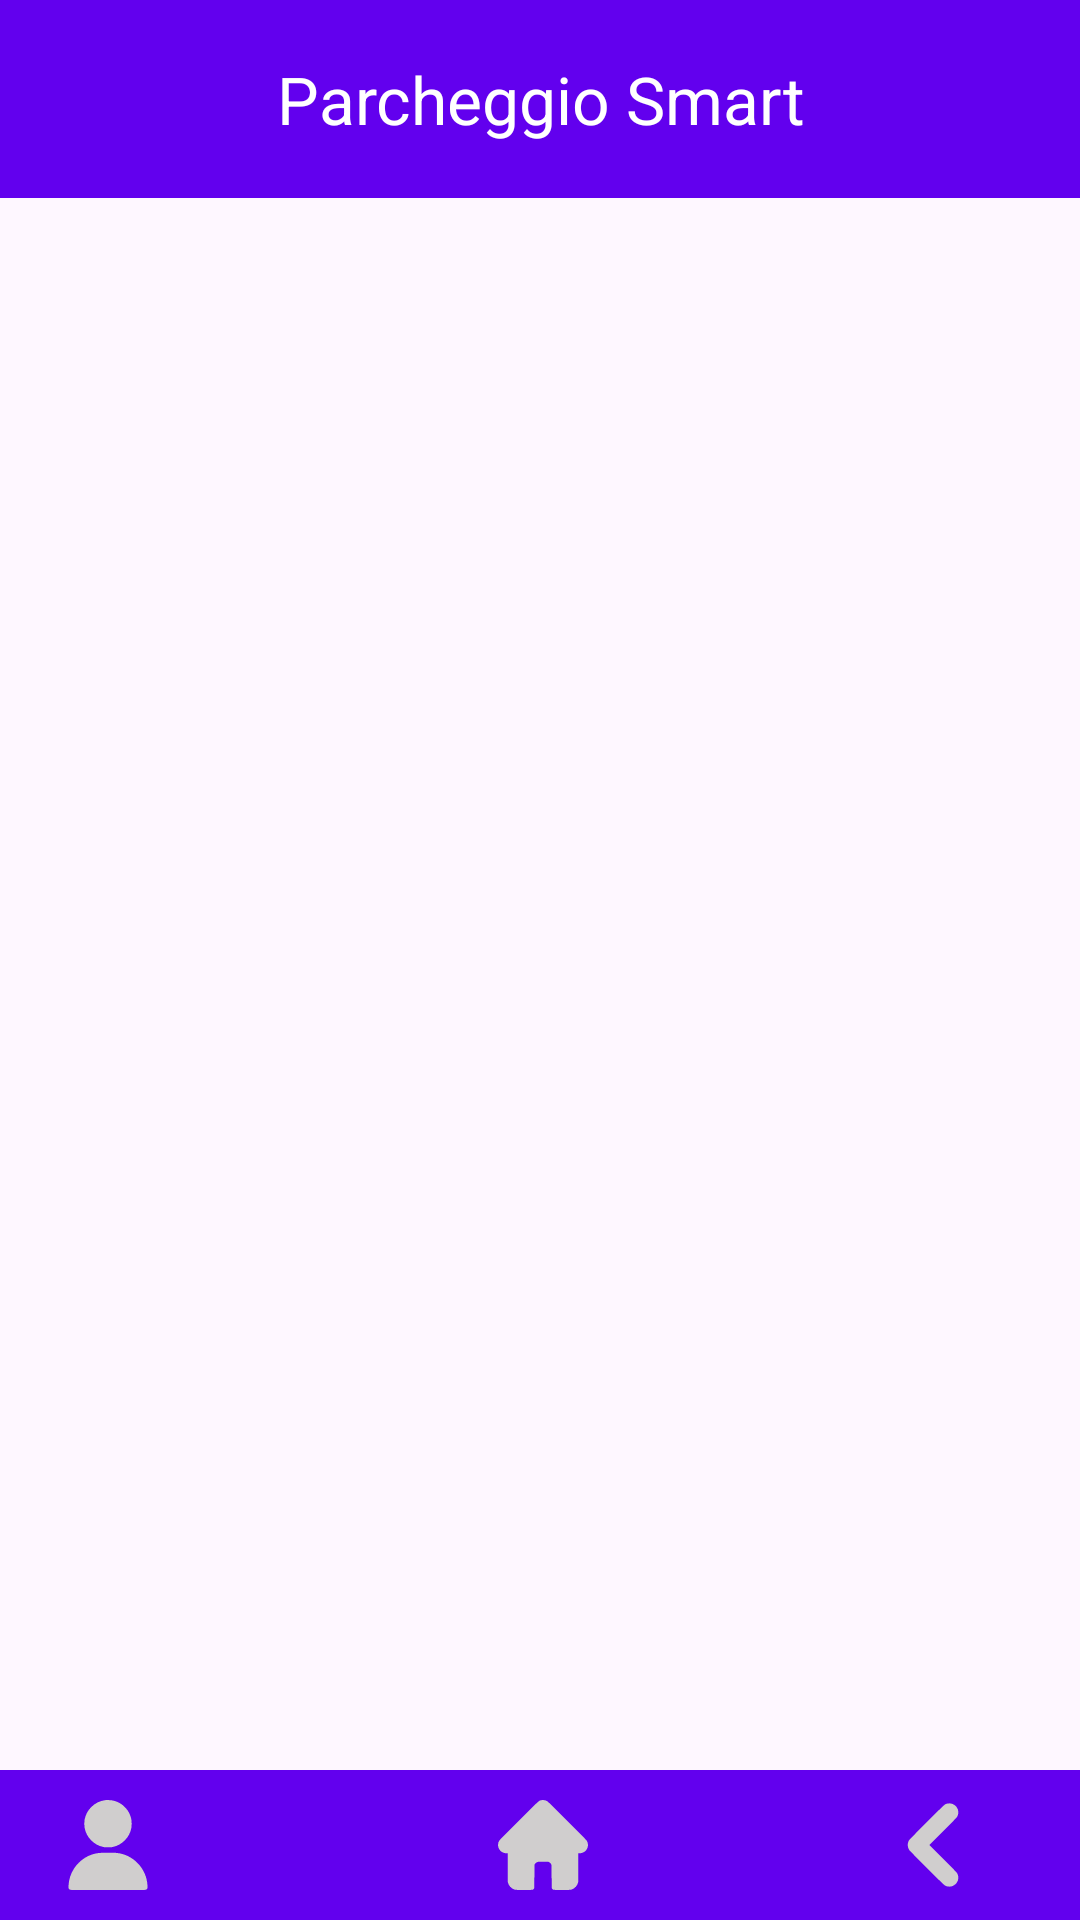

Android layout source for this screen:
<!-- AndroidManifest.xml: application theme Theme.SmartParking -->
<!-- res/layout/activity_base.xml -->
<?xml version="1.0" encoding="utf-8"?>
<androidx.coordinatorlayout.widget.CoordinatorLayout
        xmlns:android="http://schemas.android.com/apk/res/android"
        xmlns:app="http://schemas.android.com/apk/res-auto"
        android:id="@+id/base_layout"
        android:layout_width="match_parent"
        android:layout_height="match_parent">

    
    <LinearLayout
            android:id="@+id/headerLayout"
            android:layout_width="match_parent"
            android:layout_height="wrap_content"
            android:background="?attr/colorPrimary"
            android:padding="8dp"
            android:orientation="horizontal"
            android:gravity="center_vertical">

        

        

        <TextView
                android:id="@+id/tvTitle"
                android:layout_width="247dp"
                android:layout_height="wrap_content"
                android:minHeight="50dp"
                android:layout_weight="3"
                android:text="Parcheggio Smart"
                android:textAppearance="@style/TextAppearance.Material3.TitleLarge"
                android:gravity="center"
                android:textColor="@android:color/white"/>
    </LinearLayout>

    
    <FrameLayout
            android:id="@+id/container"
            android:layout_width="match_parent"
            android:layout_height="match_parent"
            android:layout_marginTop="56dp" />  

    <FrameLayout
            android:id="@+id/bottomLayout"
            android:layout_width="match_parent"
            android:layout_height="wrap_content"
            android:background="?attr/colorPrimary"
            android:padding="3dp"
            android:orientation="horizontal"
            android:layout_gravity="end|bottom"
            android:layout_marginBottom="0dp">

        
        <com.google.android.material.button.MaterialButton
                android:id="@+id/btnBack"
                style="@style/Widget.MaterialComponents.Button.Icon"
                android:layout_width="64dp"
                android:layout_height="44dp"
                app:icon="@drawable/ico_back"
                app:iconTint="#D0CECE"
                app:iconSize="30dp"
                app:iconGravity="end"
                android:layout_gravity="bottom|end"
                android:layout_marginEnd="15dp"
                android:contentDescription="@string/back"
                android:background="?attr/selectableItemBackgroundBorderless"/>

        
        <com.google.android.material.button.MaterialButton
                android:id="@+id/btnHome"
                style="@style/Widget.MaterialComponents.Button.Icon"
                android:layout_width="64dp"
                android:layout_height="44dp"
                app:icon="@drawable/ico_home"
                app:iconTint="#D0CECE"
                app:iconSize="30dp"
                app:iconGravity="end"
                android:layout_gravity="bottom|center"
                android:contentDescription="@string/home"
                android:background="?attr/selectableItemBackgroundBorderless"/>

        
        <com.google.android.material.button.MaterialButton
                android:id="@+id/btnUser"
                style="@style/Widget.MaterialComponents.Button.Icon"
                android:layout_width="64dp"
                android:layout_height="44dp"
                app:icon="@drawable/ico_user"
                app:iconTint="#D0CECE"
                app:iconSize="30dp"
                app:iconGravity="end"
                android:layout_gravity="bottom|start"
                android:contentDescription="@string/user_area"
                android:background="?attr/selectableItemBackgroundBorderless"/>

    </FrameLayout>
</androidx.coordinatorlayout.widget.CoordinatorLayout>
<!-- resources referenced by this layout -->
<resources>
  <!-- drawable ico_back (drawable) -->
  <?xml version="1.0" encoding="utf-8"?>
  <vector xmlns:android="http://schemas.android.com/apk/res/android"
          android:width="24dp"
          android:height="24dp"
          android:viewportWidth="512.000000"
          android:viewportHeight="512.000000">
  
      <group
              android:translateY="512.000000"
              android:scaleX="0.100000"
              android:scaleY="-0.100000">
          <path
                  android:fillColor="#000000"
                  android:strokeWidth="1"
                  android:pathData="M3366 4914 c-141 -34 -102 2 -1167 -1063 -847 -848 -990 -995 -1017 -1047 -90 -173 -79 -372 28 -531 23 -35 429 -447 1007 -1024 1050 -1047 1008 -1009 1154 -1044 174 -41 350 9 475 135 165 164 200 396 92 604 -27 52 -148 177 -807 839 l-776 777 776 778 c659 661 780 786 807 838 108 208 73 440 -92 604 -125 126 -306 176 -480 134z" />
      </group>
  </vector>
  <!-- drawable ico_home (drawable) -->
  <?xml version="1.0" encoding="utf-8"?>
  <vector xmlns:android="http://schemas.android.com/apk/res/android"
          android:width="24dp"
          android:height="24dp"
          android:viewportWidth="512.000000"
          android:viewportHeight="512.000000">
  
  <group
          android:translateY="512.000000"
          android:scaleX="0.100000"
          android:scaleY="-0.100000">
      <path
              android:fillColor="#000000"
              android:strokeWidth="1"
              android:pathData="M2443 5105 c-130 -36 -94 -3 -1246 -1153 -598 -598 -1101 -1107 -1117 -1131 -124 -185 -99 -433 59 -592 92 -91 209 -139 343 -139 l68 0 0 -800 c0 -541 4 -816 11 -852 38 -182 185 -347 367 -410 66 -23 71 -23 554 -23 476 0 487 0 514 21 15 11 37 33 48 48 21 27 21 40 26 695 l5 668 30 49 c38 61 115 110 189 119 28 4 168 5 311 3 l260 -3 53 -29 c50 -28 82 -61 113 -116 11 -21 15 -144 19 -692 5 -654 5 -667 26 -694 11 -15 33 -37 48 -48 27 -21 38 -21 514 -21 483 0 488 0 554 23 182 63 329 228 367 410 7 36 11 311 11 852 l0 800 68 0 c240 0 434 163 474 398 15 92 0 190 -43 282 -29 60 -116 150 -1118 1153 -597 598 -1107 1101 -1133 1118 -26 17 -71 40 -100 51 -70 27 -204 33 -275 13z" />
  </group>
  </vector>
  <string name="home">Home</string>
  <string name="user_area">Area Utente</string>
  <style name="Theme.SmartParking" parent="Theme.Material3.Light.NoActionBar">
          
          <item name="colorPrimary">@color/purple_500</item>
          <item name="colorSecondary">@color/teal_200</item>
          
          <item name="android:statusBarColor">@color/purple_500</item>
          
          <item name="android:navigationBarColor">@color/purple_500</item>
      </style>
  <color name="purple_500">#FF6200EE</color>
  <color name="teal_200">#FF03DAC5</color>
</resources>
